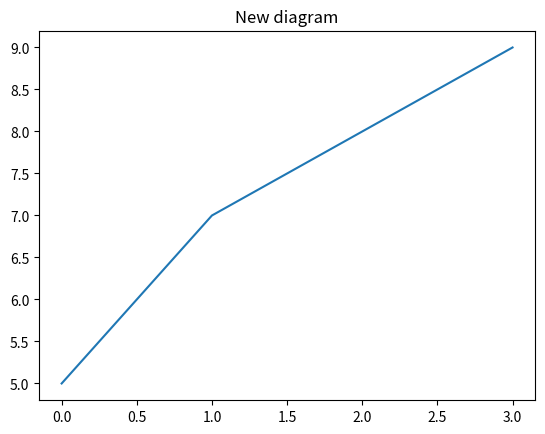

Python code for this plot:
import numpy as np
import matplotlib.pyplot as plt


y=np.array([5,7,8,9])

plt.plot(y)
plt.title('New diagram')
plt.show()
